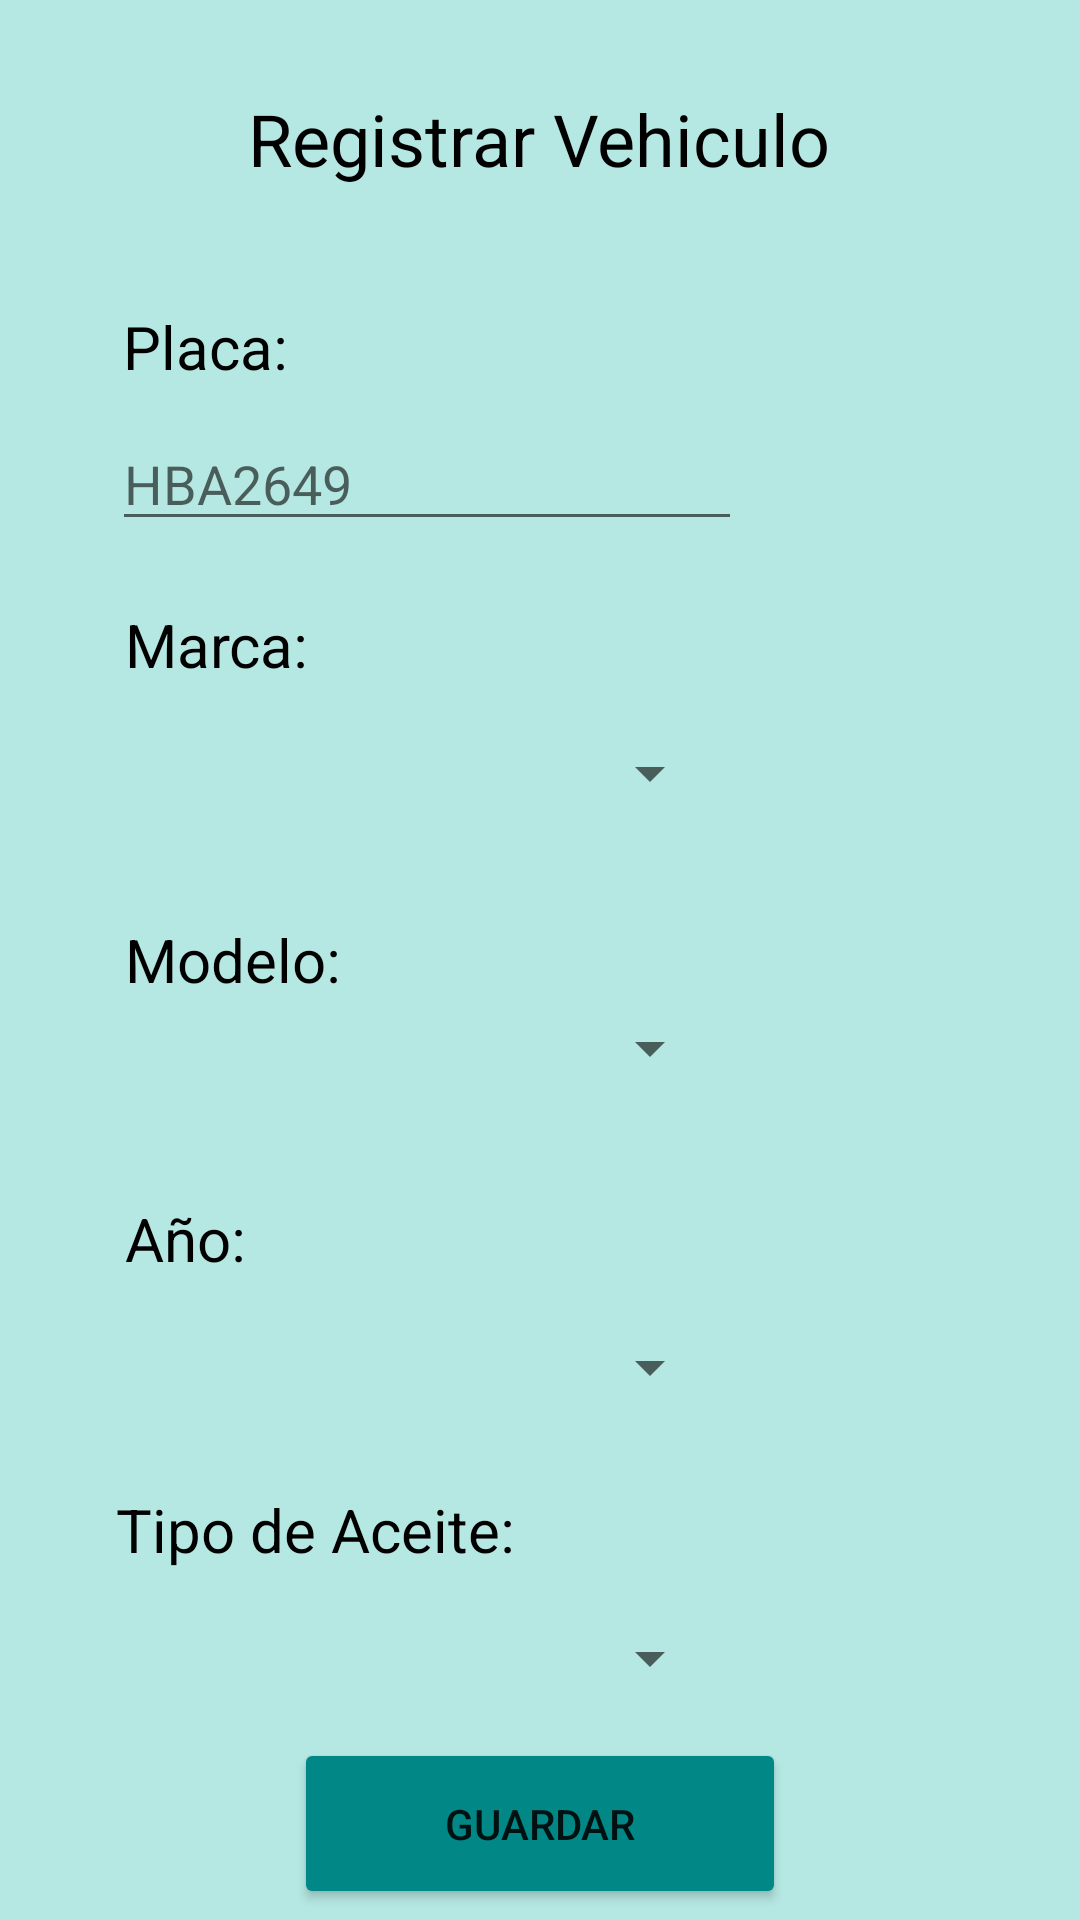

Reconstruct the res/layout file that produces this screen, plus the resources it refers to.
<!-- AndroidManifest.xml: application theme Theme.CarWash.NoActionBar -->
<!-- res/layout/fragment_registrarvehiculo.xml -->
<?xml version="1.0" encoding="utf-8"?>
<androidx.constraintlayout.widget.ConstraintLayout xmlns:android="http://schemas.android.com/apk/res/android"
    xmlns:app="http://schemas.android.com/apk/res-auto"
    xmlns:tools="http://schemas.android.com/tools"
    android:layout_width="match_parent"
    android:layout_height="match_parent"
    android:background="#B6E8E3"
    tools:context=".ui.registrarvehiculo.RegistrarVehiculo_Fragment">

        <TextView
            android:id="@+id/textView6"
            android:layout_width="240dp"
            android:layout_height="41dp"
            android:text="Registrar Vehiculo"
            android:textAlignment="center"
            android:textColor="@color/black"
            android:textSize="24sp"
            app:layout_constraintBottom_toBottomOf="parent"
            app:layout_constraintEnd_toEndOf="parent"
            app:layout_constraintHorizontal_bias="0.497"
            app:layout_constraintStart_toStartOf="parent"
            app:layout_constraintTop_toTopOf="parent"
            app:layout_constraintVertical_bias="0.05" />

        <TextView
            android:id="@+id/textView7"
            android:layout_width="120dp"
            android:layout_height="37dp"
            android:text="Placa:"
            android:textColor="@color/black"
            android:textSize="20sp"
            app:layout_constraintBottom_toBottomOf="parent"
            app:layout_constraintEnd_toEndOf="parent"
            app:layout_constraintHorizontal_bias="0.171"
            app:layout_constraintStart_toStartOf="parent"
            app:layout_constraintTop_toBottomOf="@+id/textView6"
            app:layout_constraintVertical_bias="0.058" />

        <EditText
            android:id="@+id/editTextTextPersonName"
            android:layout_width="wrap_content"
            android:layout_height="wrap_content"
            android:ems="10"
            android:hint="HBA2649"
            android:inputType="textPersonName"
            app:layout_constraintBottom_toBottomOf="parent"
            app:layout_constraintEnd_toEndOf="parent"
            app:layout_constraintHorizontal_bias="0.248"
            app:layout_constraintStart_toStartOf="parent"
            app:layout_constraintTop_toBottomOf="@+id/textView7"
            app:layout_constraintVertical_bias="0.0" />

        <TextView
            android:id="@+id/textView8"
            android:layout_width="102dp"
            android:layout_height="34dp"
            android:text="Marca:"
            android:textColor="@color/black"
            android:textSize="20sp"
            app:layout_constraintBottom_toBottomOf="parent"
            app:layout_constraintEnd_toEndOf="parent"
            app:layout_constraintHorizontal_bias="0.161"
            app:layout_constraintStart_toStartOf="parent"
            app:layout_constraintTop_toBottomOf="@+id/editTextTextPersonName"
            app:layout_constraintVertical_bias="0.049" />

        <TextView
            android:id="@+id/textView9"
            android:layout_width="102dp"
            android:layout_height="34dp"
            android:text="Modelo:"
            android:textColor="@color/black"
            android:textSize="20sp"
            app:layout_constraintBottom_toBottomOf="parent"
            app:layout_constraintEnd_toEndOf="parent"
            app:layout_constraintHorizontal_bias="0.161"
            app:layout_constraintStart_toStartOf="parent"
            app:layout_constraintTop_toBottomOf="@+id/spinner"
            app:layout_constraintVertical_bias="0.08" />

        <TextView
            android:id="@+id/textView10"
            android:layout_width="102dp"
            android:layout_height="34dp"
            android:text="Año:"
            android:textColor="@color/black"
            android:textSize="20sp"
            app:layout_constraintBottom_toBottomOf="parent"
            app:layout_constraintEnd_toEndOf="parent"
            app:layout_constraintHorizontal_bias="0.161"
            app:layout_constraintStart_toStartOf="parent"
            app:layout_constraintTop_toBottomOf="@+id/spinner2"
            app:layout_constraintVertical_bias="0.117" />

        <TextView
            android:id="@+id/textView11"
            android:layout_width="185dp"
            android:layout_height="34dp"
            android:text="Tipo de Aceite:"
            android:textColor="@color/black"
            android:textSize="20sp"
            app:layout_constraintBottom_toBottomOf="parent"
            app:layout_constraintEnd_toEndOf="parent"
            app:layout_constraintHorizontal_bias="0.221"
            app:layout_constraintStart_toStartOf="parent"
            app:layout_constraintTop_toBottomOf="@+id/spinner3"
            app:layout_constraintVertical_bias="0.142" />

        <Spinner
            android:id="@+id/spinner"
            android:layout_width="203dp"
            android:layout_height="45dp"
            app:layout_constraintBottom_toBottomOf="parent"
            app:layout_constraintEnd_toEndOf="parent"
            app:layout_constraintHorizontal_bias="0.24"
            app:layout_constraintStart_toStartOf="parent"
            app:layout_constraintTop_toBottomOf="@+id/textView8"
            app:layout_constraintVertical_bias="0.0" />

        <Spinner
            android:id="@+id/spinner2"
            android:layout_width="203dp"
            android:layout_height="45dp"
            app:layout_constraintBottom_toBottomOf="parent"
            app:layout_constraintEnd_toEndOf="parent"
            app:layout_constraintHorizontal_bias="0.24"
            app:layout_constraintStart_toStartOf="parent"
            app:layout_constraintTop_toBottomOf="@+id/textView8"
            app:layout_constraintVertical_bias="0.255" />

        <Spinner
            android:id="@+id/spinner3"
            android:layout_width="203dp"
            android:layout_height="45dp"
            app:layout_constraintBottom_toBottomOf="parent"
            app:layout_constraintEnd_toEndOf="parent"
            app:layout_constraintHorizontal_bias="0.24"
            app:layout_constraintStart_toStartOf="parent"
            app:layout_constraintTop_toBottomOf="@+id/textView10"
            app:layout_constraintVertical_bias="0.0" />

        <Spinner
            android:id="@+id/spinner5"
            android:layout_width="203dp"
            android:layout_height="45dp"
            app:layout_constraintBottom_toBottomOf="parent"
            app:layout_constraintEnd_toEndOf="parent"
            app:layout_constraintHorizontal_bias="0.24"
            app:layout_constraintStart_toStartOf="parent"
            app:layout_constraintTop_toBottomOf="@+id/textView11"
            app:layout_constraintVertical_bias="0.0" />

        <Button
            android:id="@+id/button"
            android:layout_width="164dp"
            android:layout_height="57dp"
            android:backgroundTint="#FF018786"
            android:text="GUARDAR"
            app:cornerRadius="15dp"
            app:layout_constraintBottom_toBottomOf="parent"
            app:layout_constraintEnd_toEndOf="parent"
            app:layout_constraintStart_toStartOf="parent"
            app:layout_constraintTop_toBottomOf="@+id/spinner5" />

</androidx.constraintlayout.widget.ConstraintLayout>
<!-- resources referenced by this layout -->
<resources>
  <color name="black">#FF000000</color>
  <style name="Theme.CarWash.NoActionBar">
          <item name="windowActionBar">false</item>
          <item name="windowNoTitle">true</item>
      </style>
</resources>
